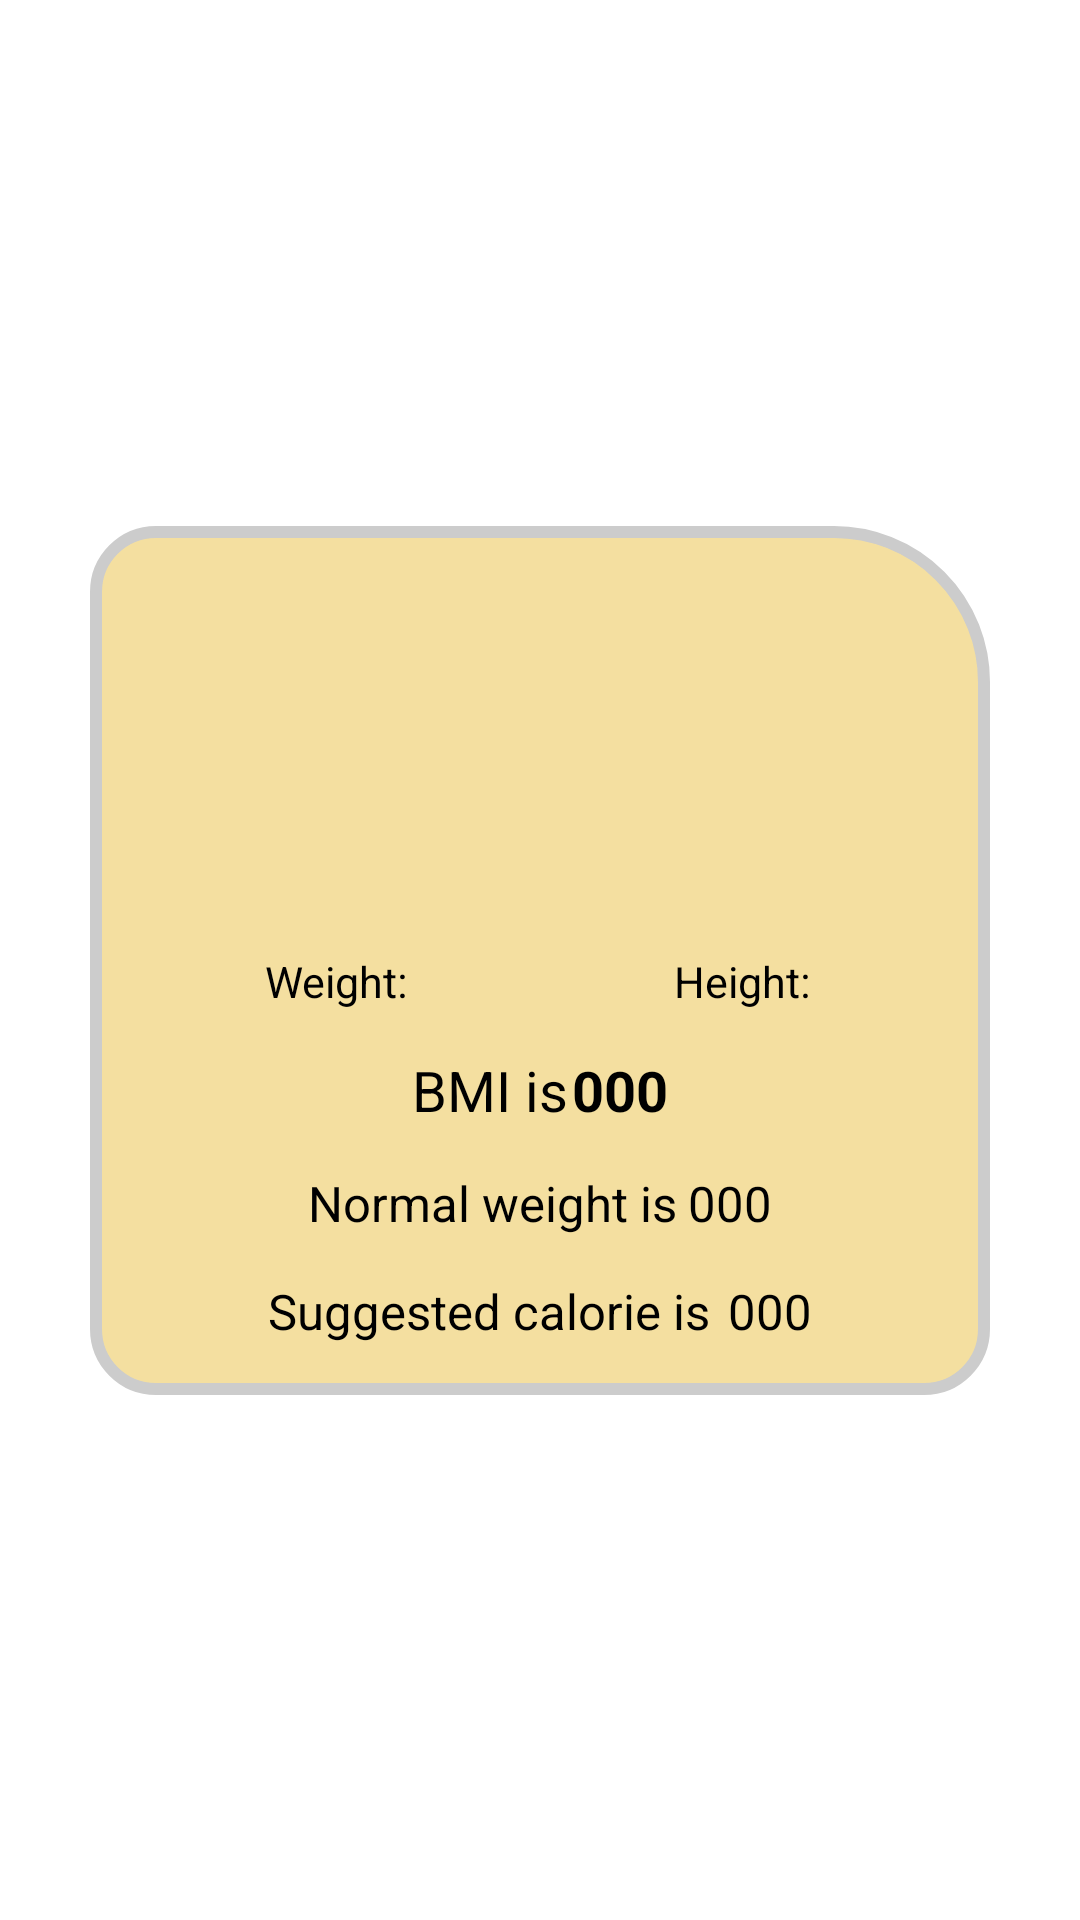

This screen was rendered from an Android layout file. Write that file and the resources it references.
<!-- AndroidManifest.xml: application theme Theme.BMI -->
<!-- res/layout/result.xml -->
<?xml version="1.0" encoding="utf-8"?>
<androidx.constraintlayout.widget.ConstraintLayout xmlns:android="http://schemas.android.com/apk/res/android"
    android:layout_width="match_parent"
    android:layout_height="match_parent"
    android:background="@color/white"
    xmlns:app="http://schemas.android.com/apk/res-auto">

    <LinearLayout
        android:layout_width="300dp"
        android:layout_height="wrap_content"
        app:layout_constraintLeft_toLeftOf="parent"
        app:layout_constraintRight_toRightOf="parent"
        app:layout_constraintTop_toTopOf="parent"
        app:layout_constraintBottom_toBottomOf="parent"
        android:padding="10dp"
        android:background="@drawable/result_background"
        android:orientation="vertical">

        <androidx.constraintlayout.widget.ConstraintLayout
            android:id="@+id/header_container"
            android:layout_width="match_parent"
            android:layout_height="wrap_content"
            android:padding="5dp">

            <ImageView
                android:id="@+id/avatar"
                android:layout_width="75dp"
                android:layout_height="75dp"
                android:src="@drawable/female"
                app:layout_constraintLeft_toLeftOf="parent"
                app:layout_constraintTop_toTopOf="parent"
                app:layout_constraintRight_toRightOf="parent"
                app:layout_constraintBottom_toBottomOf="parent"
                android:layout_margin="20dp"/>

            <ImageView
                android:id="@+id/athlete"
                android:layout_width="30dp"
                android:layout_height="30dp"
                android:src="@drawable/running"
                app:layout_constraintLeft_toRightOf="@id/avatar"
                app:layout_constraintBottom_toBottomOf="@id/avatar" />

        </androidx.constraintlayout.widget.ConstraintLayout>

        <LinearLayout
            android:layout_width="match_parent"
            android:layout_height="wrap_content"
            android:orientation="vertical">

            <LinearLayout
                android:layout_width="match_parent"
                android:layout_height="wrap_content"
                android:orientation="horizontal"
                android:layout_margin="7dp">

                <TextView
                    android:id="@+id/current_weight"
                    android:layout_width="wrap_content"
                    android:layout_height="wrap_content"
                    android:textColor="@color/black"
                    android:textSize="7pt"
                    android:text="@string/current_weight"
                    android:gravity="center"
                    android:layout_weight="1"/>

                <TextView
                    android:id="@+id/current_height"
                    android:layout_width="wrap_content"
                    android:layout_height="wrap_content"
                    android:textColor="@color/black"
                    android:textSize="7pt"
                    android:text="@string/current_height"
                    android:gravity="center"
                    android:layout_weight="1"/>

            </LinearLayout>

            <LinearLayout
                android:layout_width="match_parent"
                android:layout_height="wrap_content"
                android:orientation="horizontal"
                android:layout_margin="7dp">

                <TextView
                    android:id="@+id/bmi_boarder"
                    android:layout_width="wrap_content"
                    android:layout_height="wrap_content"
                    android:textColor="@color/black"
                    android:textSize="9pt"
                    android:text="@string/bmi"
                    android:gravity="right"
                    android:layout_weight="1"/>

                <TextView
                    android:id="@+id/bmi_txt"
                    android:layout_width="wrap_content"
                    android:layout_height="wrap_content"
                    android:textColor="@color/black"
                    android:textSize="9pt"
                    android:textStyle="bold"
                    android:text="000"
                    android:layout_weight="1"/>

            </LinearLayout>

            <LinearLayout
                android:layout_width="match_parent"
                android:layout_height="wrap_content"
                android:orientation="horizontal"
                android:layout_margin="7dp">

                <TextView
                    android:id="@+id/weight_boarder"
                    android:layout_width="wrap_content"
                    android:layout_height="wrap_content"
                    android:textColor="@color/black"
                    android:textSize="8pt"
                    android:text="@string/normal_weight"
                    android:gravity="right"
                    android:layout_weight="1"/>

                <TextView
                    android:id="@+id/weight_txt"
                    android:layout_width="wrap_content"
                    android:layout_height="wrap_content"
                    android:textColor="@color/black"
                    android:textSize="8pt"
                    android:text="000"
                    android:layout_weight="1"/>

            </LinearLayout>

            <LinearLayout
                android:layout_width="match_parent"
                android:layout_height="wrap_content"
                android:orientation="horizontal"
                android:layout_margin="7dp">

                <TextView
                    android:id="@+id/calorie_boarder"
                    android:layout_width="wrap_content"
                    android:layout_height="wrap_content"
                    android:textColor="@color/black"
                    android:textSize="8pt"
                    android:text="@string/suggested_calories"
                    android:gravity="right"
                    android:layout_weight="1"/>

                <TextView
                    android:id="@+id/calorie_txt"
                    android:layout_width="wrap_content"
                    android:layout_height="wrap_content"
                    android:textColor="@color/black"
                    android:textSize="8pt"
                    android:text="000"
                    android:layout_weight="1"/>

            </LinearLayout>

        </LinearLayout>

    </LinearLayout>

</androidx.constraintlayout.widget.ConstraintLayout>
<!-- resources referenced by this layout -->
<resources>
  <color name="black">#FF000000</color>
  <color name="white">#FFFFFFFF</color>
  <!-- drawable result_background (drawable) -->
  <?xml version="1.0" encoding="utf-8"?>
  <selector xmlns:android="http://schemas.android.com/apk/res/android">
      <item>
          <shape android:shape="rectangle">
              <solid android:color="@color/light_orange"/>
              <corners android:radius="20dp"
                  android:topRightRadius="50dp"/>
              <stroke android:color="@color/gray"
                  android:width="4dp"/>
          </shape>
      </item>
  </selector>
  <string name="bmi">BMI is\t</string>
  <string name="current_height">Height:\t</string>
  <string name="current_weight">Weight:\t</string>
  <string name="normal_weight">Normal weight is\t</string>
  <string name="suggested_calories">Suggested calorie is\t</string>
  <style name="Theme.BMI" parent="Theme.MaterialComponents.NoActionBar">
          
          <item name="colorPrimary">@color/purple_500</item>
          <item name="colorPrimaryVariant">@color/purple_700</item>
          <item name="colorOnPrimary">@color/white</item>
          
          <item name="colorSecondary">@color/dark_orange</item>
          <item name="colorSecondaryVariant">@color/dark_orange</item>
          <item name="colorOnSecondary">@color/black</item>
          
          <item name="android:statusBarColor" tools:targetApi="l">?attr/colorPrimaryVariant</item>
          
      </style>
  <color name="light_orange">#F4DFA0</color>
  <color name="gray">#CCCCCC</color>
  <color name="purple_500">#FF6200EE</color>
  <color name="purple_700">#FF3700B3</color>
  <color name="dark_orange">#AA8001</color>
</resources>
